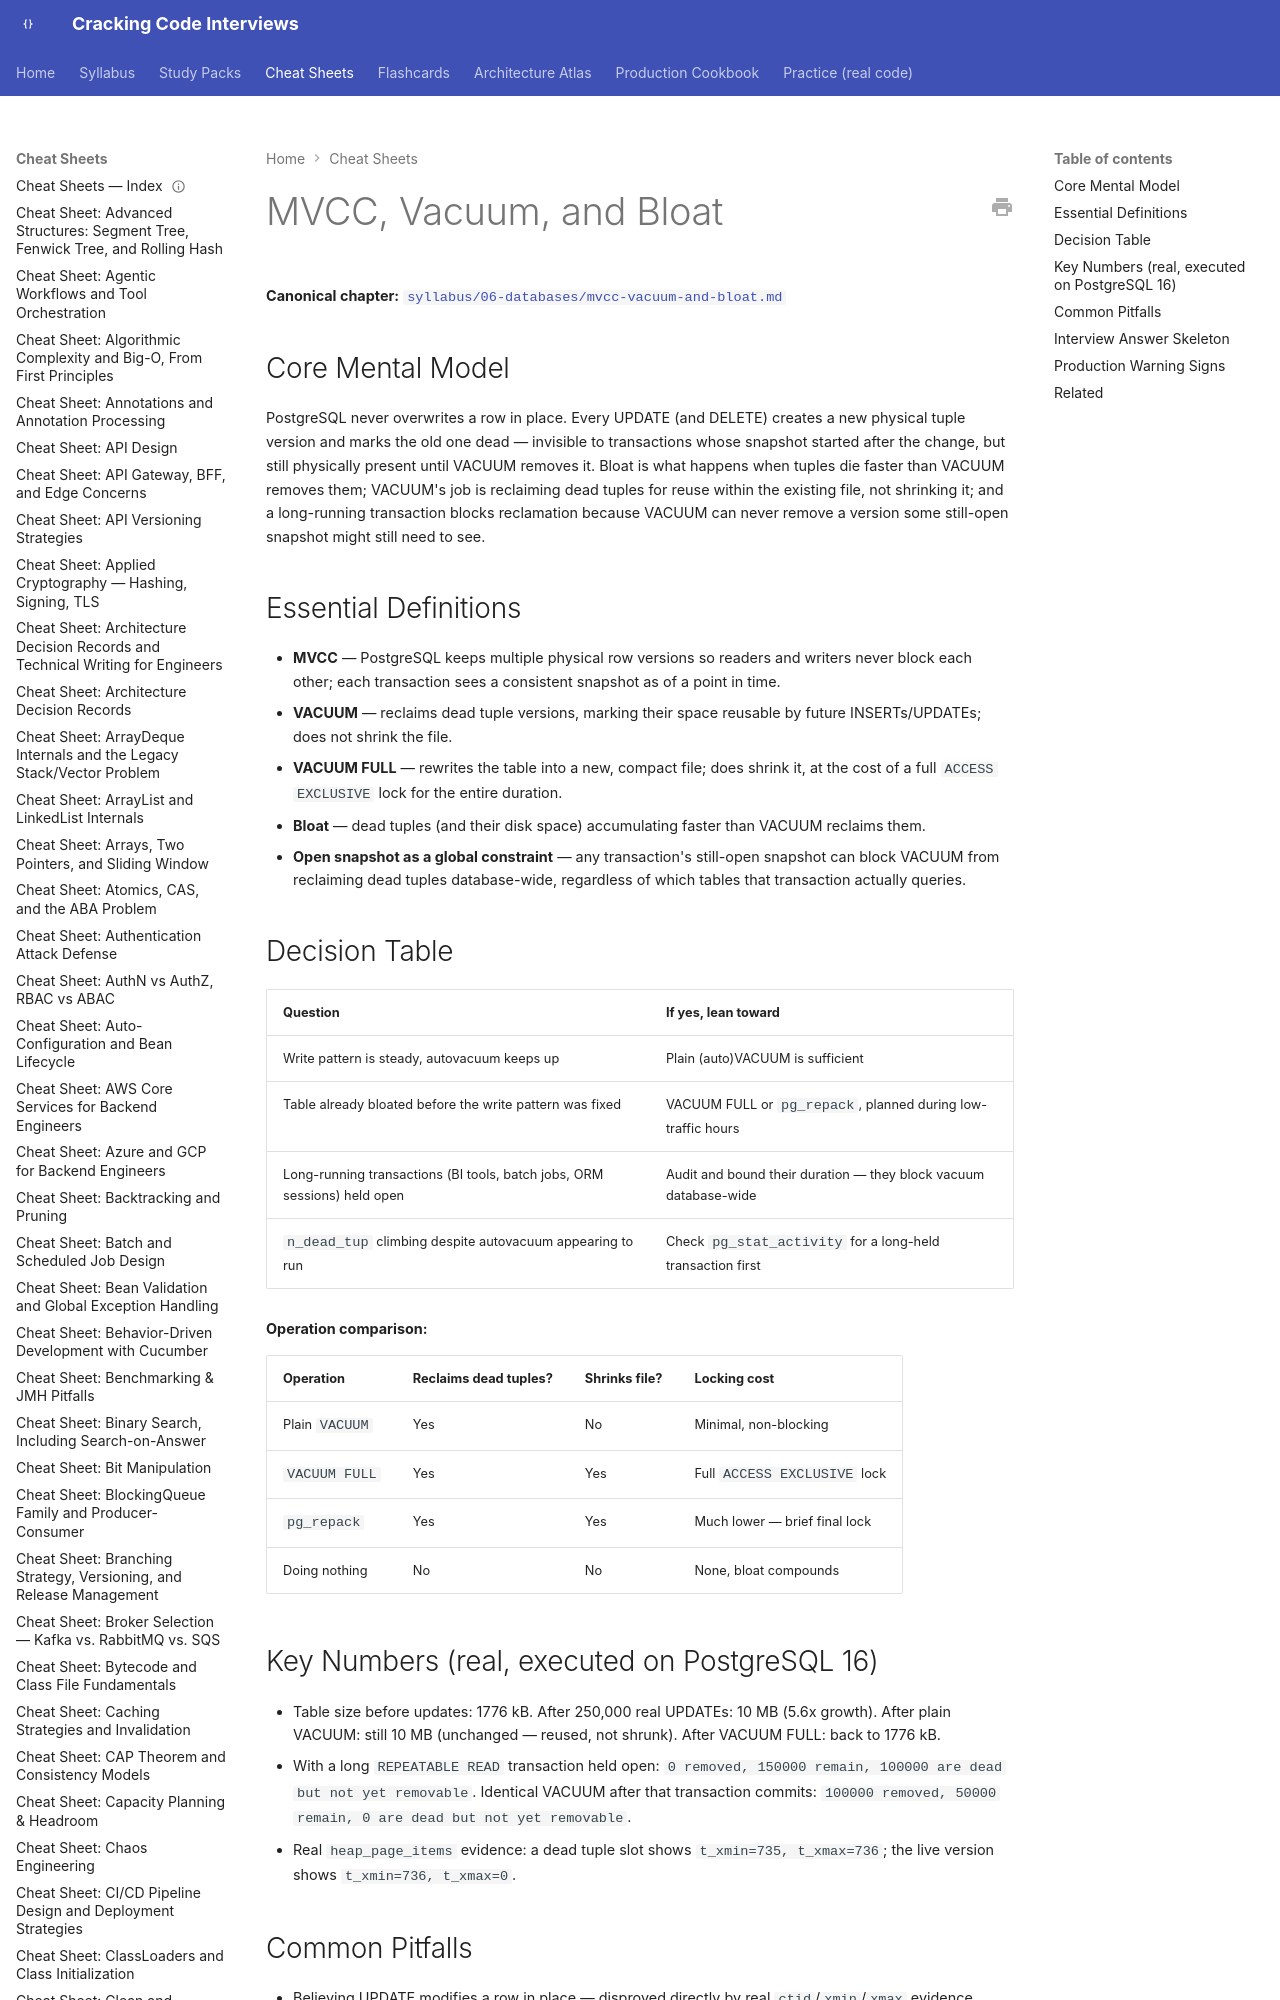

repository: JuanMelendres/cracking-code-interviews · page: cheat-sheets/mvcc-vacuum-and-bloat/index.html · generator: mkdocs

---
title: "Cheat Sheet: MVCC, Vacuum, and Bloat"
slug: mvcc-vacuum-and-bloat
document_type: cheat-sheet
domain: databases
topic_id: T-612
canonical: ../syllabus/06-databases/mvcc-vacuum-and-bloat.md
last_updated: 2026-09-02
---

# MVCC, Vacuum, and Bloat

**Canonical chapter:** [`syllabus/06-databases/mvcc-vacuum-and-bloat.md`](../syllabus/06-databases/mvcc-vacuum-and-bloat.md)
